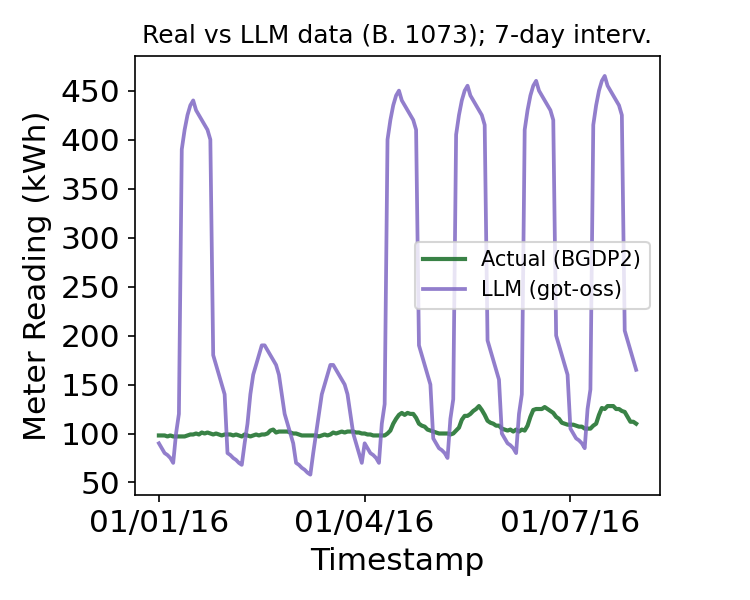

Values plotted in this chart, from the file beside it:
timestamp, meter_reading_actual, meter_reading_llm
2016-01-01 00:00:00, 98.0, 90
2016-01-01 01:00:00, 98.0, 85
2016-01-01 02:00:00, 98.0, 80
2016-01-01 03:00:00, 97.0, 78
2016-01-01 04:00:00, 98.0, 75
2016-01-01 05:00:00, 97.0, 70
2016-01-01 06:00:00, 97.0, 100
2016-01-01 07:00:00, 97.0, 120
2016-01-01 08:00:00, 97.0, 390
2016-01-01 09:00:00, 97.0, 410
2016-01-01 10:00:00, 98.0, 425
2016-01-01 11:00:00, 99.0, 435
2016-01-01 12:00:00, 99.0, 440
2016-01-01 13:00:00, 100.0, 430
2016-01-01 14:00:00, 99.0, 425
2016-01-01 15:00:00, 101.0, 420
2016-01-01 16:00:00, 100.0, 415
2016-01-01 17:00:00, 101.0, 410
2016-01-01 18:00:00, 100.0, 400
2016-01-01 19:00:00, 99.0, 180
2016-01-01 20:00:00, 100.0, 170
2016-01-01 21:00:00, 99.0, 160
2016-01-01 22:00:00, 98.0, 150
2016-01-01 23:00:00, 99.0, 140
2016-01-02 00:00:00, 99.0, 80
2016-01-02 01:00:00, 99.0, 78
2016-01-02 02:00:00, 98.0, 75
2016-01-02 03:00:00, 99.0, 73
2016-01-02 04:00:00, 98.0, 70
2016-01-02 05:00:00, 97.0, 68
2016-01-02 06:00:00, 99.0, 90
2016-01-02 07:00:00, 98.0, 110
2016-01-02 08:00:00, 97.0, 140
2016-01-02 09:00:00, 98.0, 160
2016-01-02 10:00:00, 99.0, 170
2016-01-02 11:00:00, 98.0, 180
2016-01-02 12:00:00, 99.0, 190
2016-01-02 13:00:00, 99.0, 190
2016-01-02 14:00:00, 100.0, 185
2016-01-02 15:00:00, 103.0, 180
2016-01-02 16:00:00, 104.0, 175
2016-01-02 17:00:00, 101.0, 170
2016-01-02 18:00:00, 102.0, 160
2016-01-02 19:00:00, 102.0, 140
2016-01-02 20:00:00, 102.0, 120
2016-01-02 21:00:00, 102.0, 110
2016-01-02 22:00:00, 101.0, 100
2016-01-02 23:00:00, 100.0, 90
2016-01-03 00:00:00, 100.0, 70
2016-01-03 01:00:00, 99.0, 68
2016-01-03 02:00:00, 98.0, 65
2016-01-03 03:00:00, 98.0, 63
2016-01-03 04:00:00, 98.0, 60
2016-01-03 05:00:00, 98.0, 58
2016-01-03 06:00:00, 98.0, 80
2016-01-03 07:00:00, 98.0, 100
2016-01-03 08:00:00, 97.0, 120
2016-01-03 09:00:00, 98.0, 140
2016-01-03 10:00:00, 99.0, 150
2016-01-03 11:00:00, 98.0, 160
... 108 more rows
